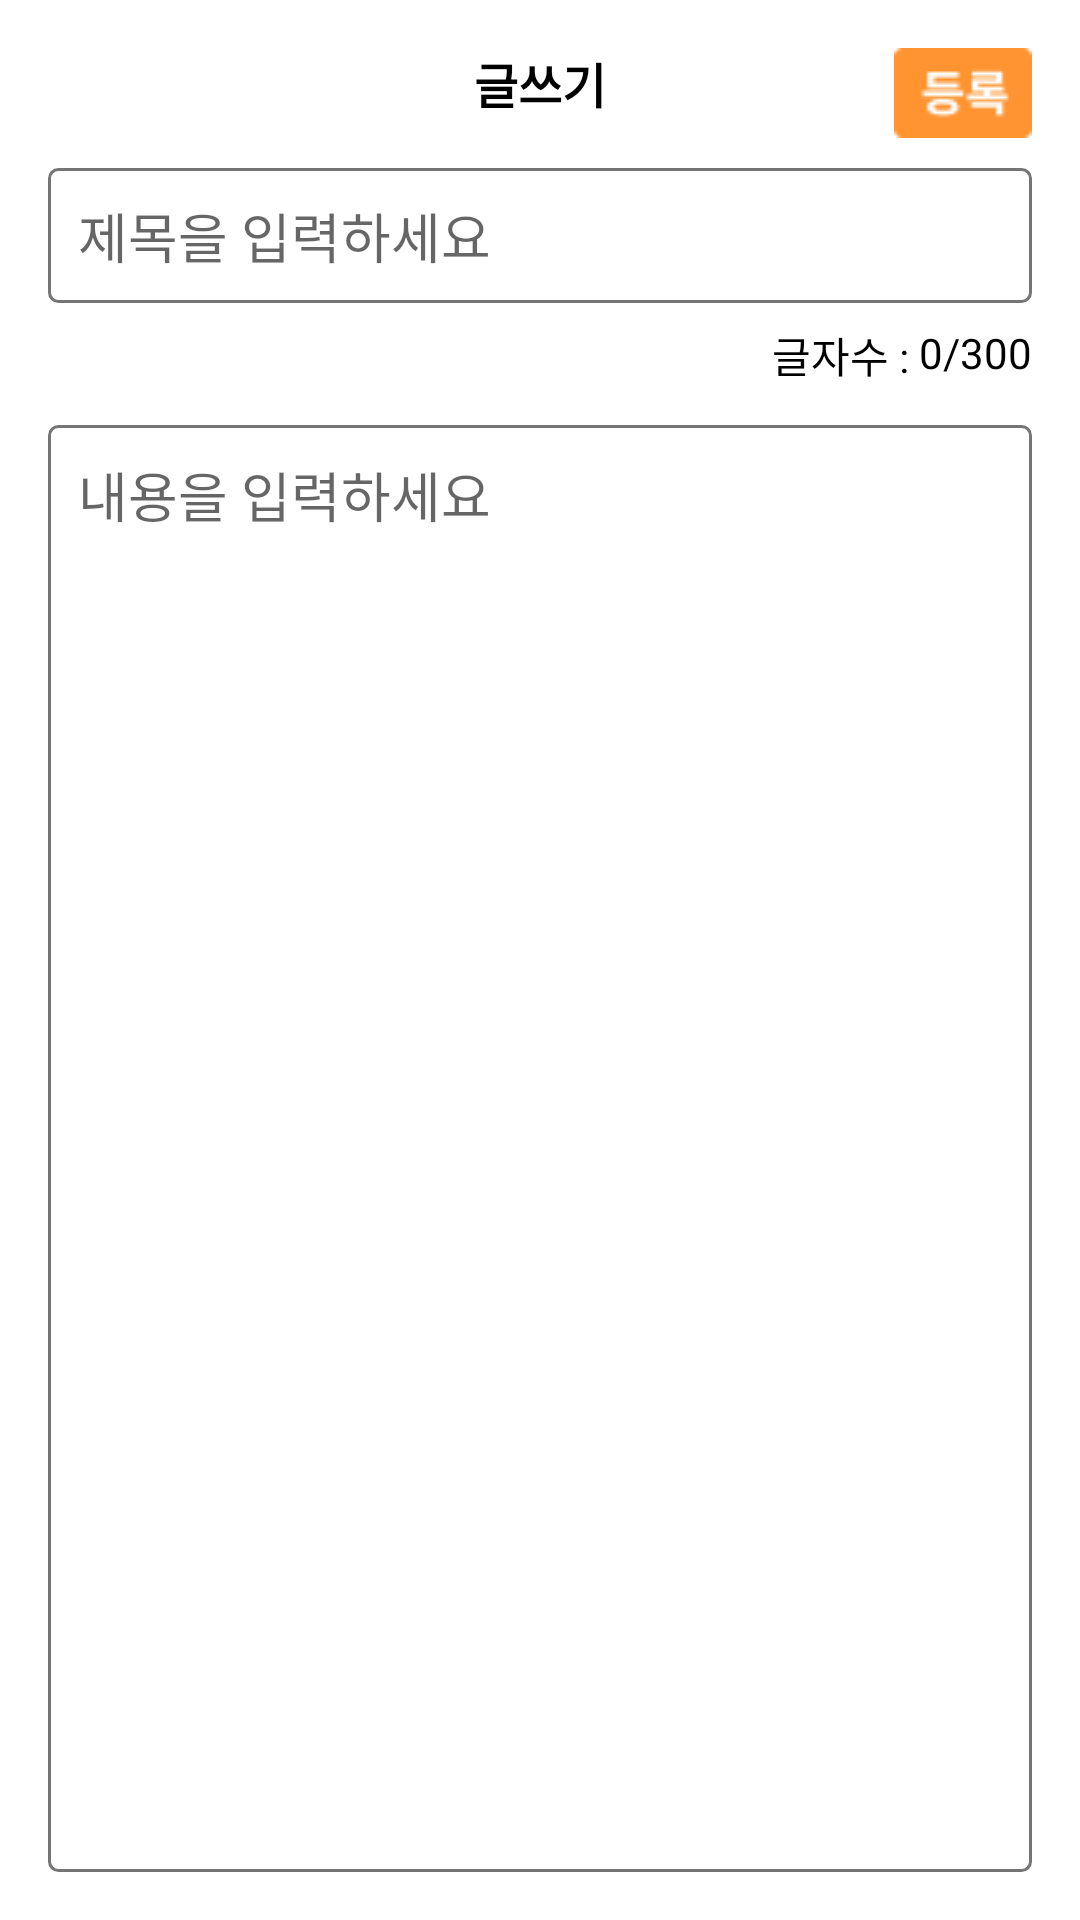

This screen was rendered from an Android layout file. Write that file and the resources it references.
<!-- AndroidManifest.xml: application theme Theme.TP15HugPet2 -->
<!-- res/layout/activity_notice_write.xml -->
<?xml version="1.0" encoding="utf-8"?>
<RelativeLayout xmlns:android="http://schemas.android.com/apk/res/android"
    xmlns:app="http://schemas.android.com/apk/res-auto"
    xmlns:tools="http://schemas.android.com/tools"
    android:layout_width="match_parent"
    android:layout_height="match_parent"
    android:padding="16dp"
    tools:context=".NoticeWrite">

    <RelativeLayout
        android:id="@+id/warp1"
        android:layout_width="match_parent"
        android:layout_height="wrap_content">

        <ImageView
            android:id="@+id/btn_cancel"
            android:src="@drawable/baseline_clear_24"
            android:layout_alignParentLeft="true"
            android:layout_width="wrap_content"
            android:layout_height="wrap_content"/>

        <TextView
            android:text="글쓰기"
            android:textSize="16sp"
            android:layout_centerHorizontal="true"
            android:textColor="@color/black"
            android:textStyle="bold"
            android:layout_width="wrap_content"
            android:layout_height="wrap_content"/>

        <ImageView
            android:id="@+id/btn_insert"
            android:src="@drawable/insert"
            android:layout_alignParentRight="true"
            android:layout_width="wrap_content"
            android:layout_height="wrap_content"/>

    </RelativeLayout>

    <EditText
        android:id="@+id/title"
        android:layout_marginTop="10dp"
        android:layout_below="@+id/warp1"
        android:layout_width="match_parent"
        android:layout_height="45dp"
        android:paddingStart="10dp"
        android:paddingEnd="10dp"
        android:inputType="text"
        android:hint="제목을 입력하세요"
        android:maxLines="1"
        android:background="@drawable/item_shape"/>

    <TextView
        android:id="@+id/textwarp"
        android:text="글자수 : "
        android:layout_below="@+id/title"
        android:layout_toLeftOf="@+id/text_len"
        android:layout_marginTop="7dp"
        android:layout_marginBottom="5dp"
        android:textColor="@color/black"
        android:layout_width="wrap_content"
        android:layout_height="wrap_content"/>

    <TextView
        android:id="@+id/text_len"
        android:text="0"
        android:layout_below="@+id/title"
        android:layout_toLeftOf="@+id/textwarp2"
        android:layout_marginTop="7dp"
        android:layout_marginBottom="5dp"
        android:textColor="@color/black"
        android:layout_width="wrap_content"
        android:layout_height="wrap_content"/>

    <TextView
        android:id="@+id/textwarp2"
        android:text="/300"
        android:layout_below="@+id/title"
        android:layout_alignParentRight="true"
        android:layout_marginTop="7dp"
        android:layout_marginBottom="5dp"
        android:textColor="@color/black"
        android:layout_width="wrap_content"
        android:layout_height="wrap_content"/>

    <EditText
        android:id="@+id/content"
        android:layout_marginTop="8dp"
        android:layout_below="@+id/textwarp"
        android:layout_width="match_parent"
        android:layout_height="match_parent"
        android:padding="10dp"
        android:inputType="textMultiLine"
        android:gravity="top"
        android:hint="내용을 입력하세요"
        android:background="@drawable/item_shape"/>

</RelativeLayout>
<!-- resources referenced by this layout -->
<resources>
  <color name="black">#FF000000</color>
  <!-- drawable insert: png bitmap (drawable, 689 bytes) -->
  <!-- drawable item_shape (drawable) -->
  <?xml version="1.0" encoding="utf-8"?>
  <shape xmlns:android="http://schemas.android.com/apk/res/android"
      android:shape="rectangle">
  
      <corners android:radius="3dp"/>
      <solid android:color="@color/white"/>
      <stroke android:color="@color/main_grey" android:width="1dp"/>
  
  </shape>
  <style name="Theme.TP15HugPet2" parent="Theme.MaterialComponents.DayNight.NoActionBar">
          
          <item name="colorPrimary">@color/black</item>
          <item name="colorPrimaryVariant">#FF8F00</item>
          <item name="colorOnPrimary">@color/main_grey</item>
          
          <item name="colorSecondary">@color/teal_200</item>
          <item name="colorSecondaryVariant">@color/teal_700</item>
          <item name="colorOnSecondary">@color/black</item>
          
          <item name="android:statusBarColor">?attr/colorOnPrimary</item>
          
      </style>
  <color name="white">#FFFFFFFF</color>
  <color name="main_grey">#757575</color>
  <color name="teal_200">#FF03DAC5</color>
  <color name="teal_700">#FF018786</color>
</resources>
